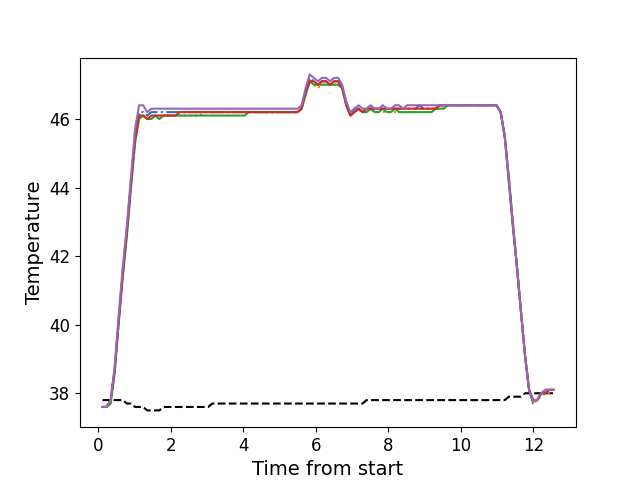

The table this chart was drawn from, first rows:
, times, neutral, z1, z2, z3, z4, z5
0, 0.1176, 37.8, 37.6, 37.6, 37.6, 37.6, 37.6
1, 0.2292, 37.8, 37.6, 37.6, 37.6, 37.6, 37.6
2, 0.3419, 37.8, 37.8, 37.8, 37.7, 37.8, 37.8
3, 0.4535, 37.8, 38.7, 38.6, 38.6, 38.7, 38.8
4, 0.5651, 37.8, 40.2, 40.1, 40.1, 40.1, 40.3
5, 0.6772, 37.8, 41.6, 41.5, 41.4, 41.5, 41.7
6, 0.7893, 37.7, 42.8, 42.7, 42.6, 42.7, 42.9
7, 0.9015, 37.7, 44.2, 44.0, 44.0, 44.1, 44.3
8, 1.014, 37.6, 45.5, 45.3, 45.3, 45.4, 45.7
9, 1.126, 37.6, 46.2, 46.1, 46.0, 46.1, 46.4
10, 1.238, 37.6, 46.2, 46.1, 46.1, 46.1, 46.4
11, 1.35, 37.5, 46.1, 46.0, 46.0, 46.0, 46.2
12, 1.463, 37.5, 46.2, 46.0, 46.0, 46.1, 46.3
13, 1.574, 37.5, 46.2, 46.1, 46.1, 46.1, 46.3
14, 1.686, 37.5, 46.2, 46.0, 46.0, 46.1, 46.3
15, 1.798, 37.6, 46.2, 46.1, 46.1, 46.1, 46.3
16, 1.91, 37.6, 46.2, 46.1, 46.1, 46.1, 46.3
17, 2.023, 37.6, 46.2, 46.1, 46.1, 46.1, 46.3
18, 2.134, 37.6, 46.2, 46.1, 46.1, 46.1, 46.3
19, 2.246, 37.6, 46.2, 46.1, 46.1, 46.2, 46.3
20, 2.359, 37.6, 46.2, 46.1, 46.1, 46.2, 46.3
21, 2.471, 37.6, 46.2, 46.1, 46.1, 46.2, 46.3
22, 2.584, 37.6, 46.2, 46.1, 46.1, 46.2, 46.3
23, 2.695, 37.6, 46.2, 46.1, 46.1, 46.2, 46.3
24, 2.807, 37.6, 46.2, 46.1, 46.1, 46.2, 46.3
25, 2.916, 37.6, 46.2, 46.2, 46.1, 46.2, 46.3
26, 3.031, 37.6, 46.2, 46.2, 46.1, 46.2, 46.3
27, 3.143, 37.7, 46.2, 46.2, 46.1, 46.2, 46.3
28, 3.255, 37.7, 46.2, 46.2, 46.1, 46.2, 46.3
29, 3.368, 37.7, 46.2, 46.2, 46.1, 46.2, 46.3
30, 3.479, 37.7, 46.2, 46.2, 46.1, 46.2, 46.3
31, 3.591, 37.7, 46.2, 46.2, 46.1, 46.2, 46.3
32, 3.703, 37.7, 46.2, 46.2, 46.1, 46.2, 46.3
33, 3.815, 37.7, 46.2, 46.2, 46.1, 46.2, 46.3
34, 3.927, 37.7, 46.2, 46.2, 46.1, 46.2, 46.3
35, 4.04, 37.7, 46.2, 46.2, 46.1, 46.2, 46.3
36, 4.151, 37.7, 46.2, 46.2, 46.2, 46.2, 46.3
37, 4.264, 37.7, 46.2, 46.2, 46.2, 46.2, 46.3
38, 4.376, 37.7, 46.2, 46.2, 46.2, 46.2, 46.3
39, 4.488, 37.7, 46.2, 46.2, 46.2, 46.2, 46.3
40, 4.599, 37.7, 46.2, 46.2, 46.2, 46.2, 46.3
41, 4.712, 37.7, 46.2, 46.2, 46.2, 46.2, 46.3
42, 4.824, 37.7, 46.2, 46.2, 46.2, 46.2, 46.3
43, 4.936, 37.7, 46.2, 46.2, 46.2, 46.2, 46.3
44, 5.048, 37.7, 46.2, 46.2, 46.2, 46.2, 46.3
45, 5.161, 37.7, 46.2, 46.2, 46.2, 46.2, 46.3
46, 5.272, 37.7, 46.2, 46.2, 46.2, 46.2, 46.3
47, 5.384, 37.7, 46.2, 46.2, 46.2, 46.2, 46.3
48, 5.496, 37.7, 46.2, 46.2, 46.2, 46.2, 46.3
49, 5.608, 37.7, 46.3, 46.3, 46.3, 46.3, 46.4
50, 5.72, 37.7, 46.8, 46.7, 46.7, 46.8, 46.9
51, 5.833, 37.7, 47.2, 47.1, 47.1, 47.1, 47.3
52, 5.944, 37.7, 47.1, 47.0, 47.0, 47.1, 47.2
53, 6.057, 37.7, 47.0, 46.9, 47.0, 47.0, 47.1
54, 6.169, 37.7, 47.1, 47.0, 47.0, 47.1, 47.2
55, 6.281, 37.7, 47.1, 47.0, 47.0, 47.1, 47.2
56, 6.393, 37.7, 47.0, 47.0, 47.0, 47.0, 47.1
57, 6.505, 37.7, 47.1, 47.0, 47.0, 47.1, 47.2
58, 6.617, 37.7, 47.1, 47.0, 47.0, 47.1, 47.2
59, 6.729, 37.7, 46.9, 46.9, 46.9, 46.9, 47.0
... 52 more rows
